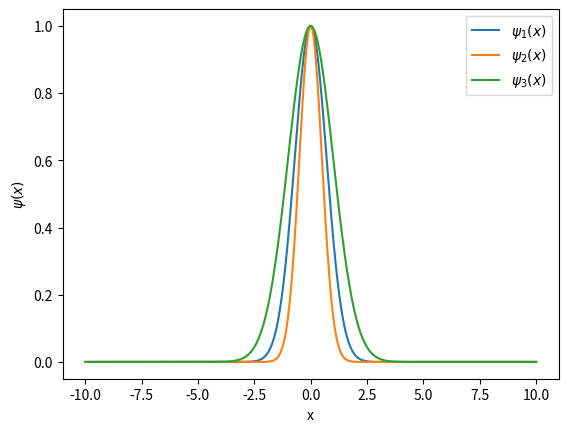

Source code (Python):
import numpy as np
import matplotlib.pyplot as plt

x=np.linspace(-10,10,1000)
psi_1=np.exp(-x**2)
psi_2=np.exp(-2*x**2)
psi_3=np.exp(-0.5*x**2)

plt.plot(x,psi_1 , label =r'$\psi_1(x)$' )
plt.plot(x,psi_2 , label = r'$\psi_2(x)$')
plt.plot(x,psi_3 , label = r'$\psi_3(x)$')
plt.xlabel("x")
plt.ylabel(r'$\psi(x)$')
plt.legend()
plt.show()
